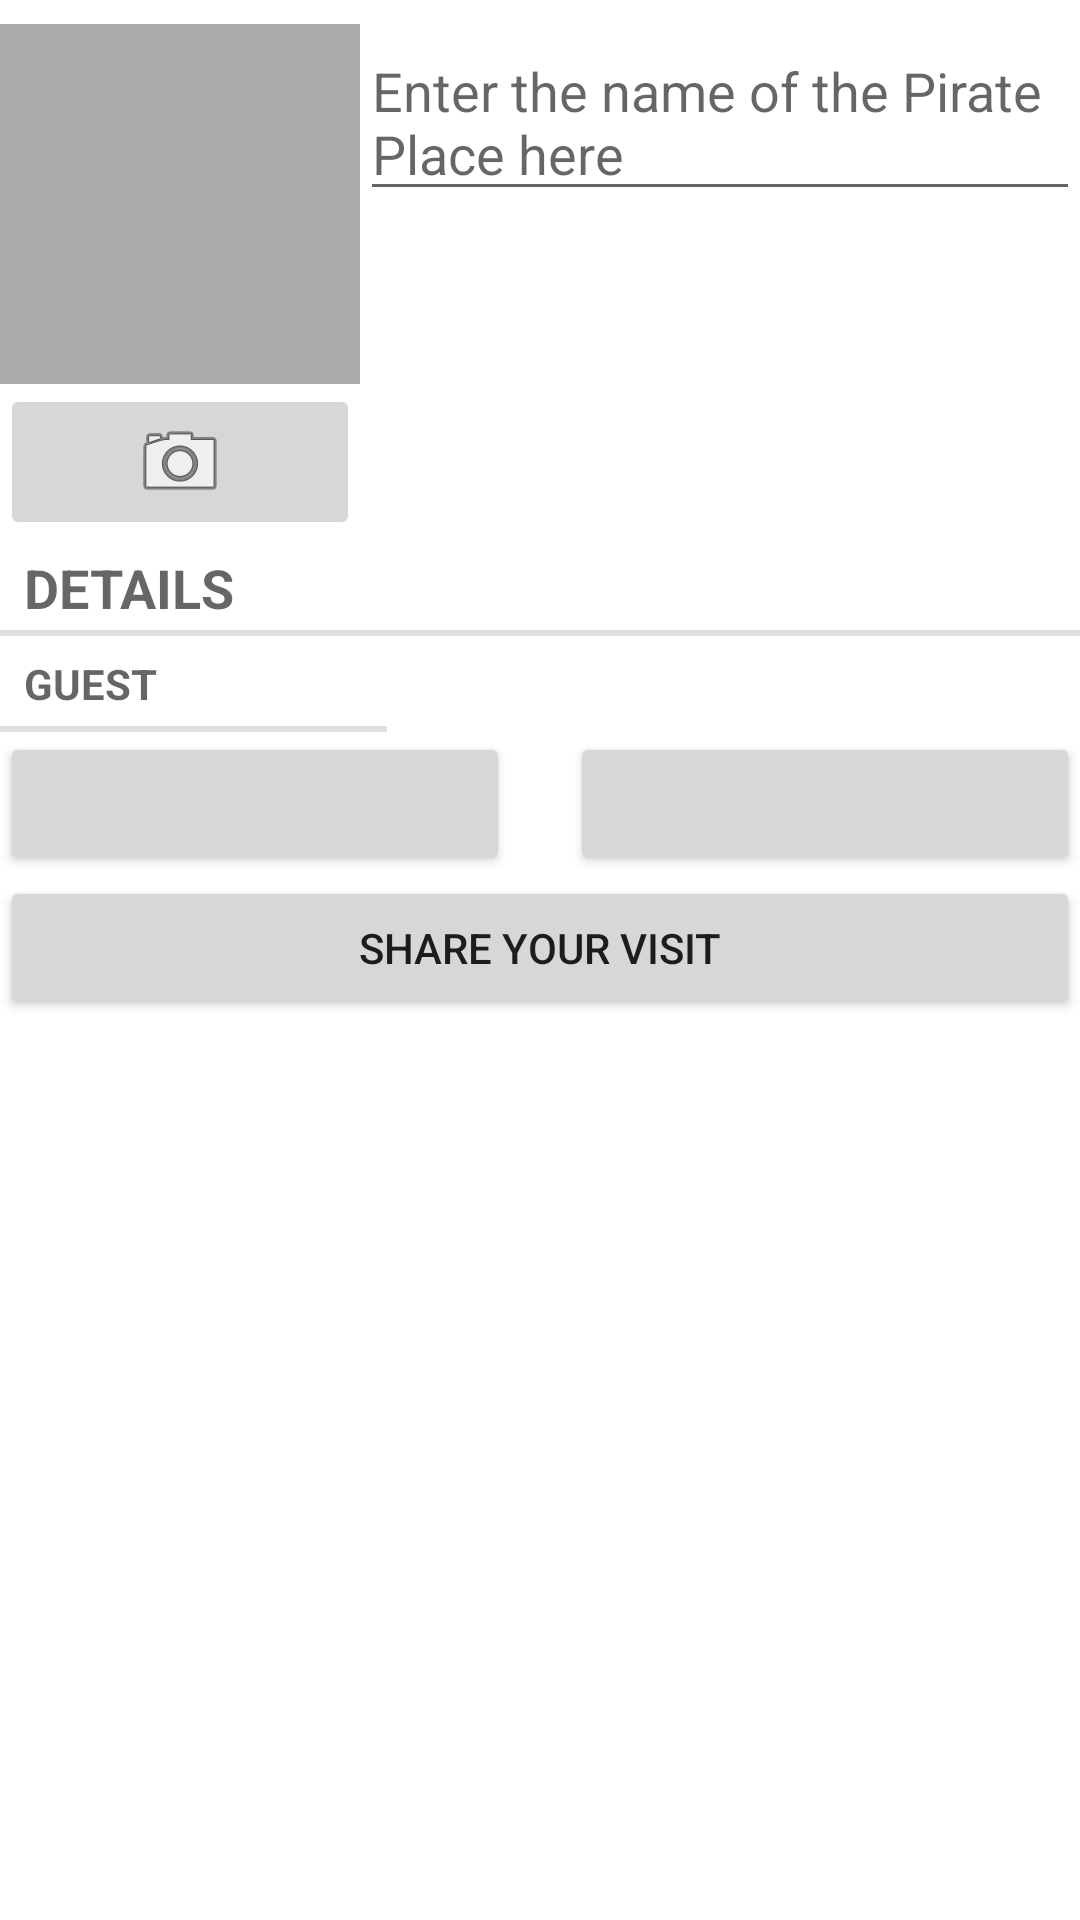

Layout XML and referenced resources for this Android screen:
<!-- AndroidManifest.xml: application theme Theme.MyApplication -->
<!-- res/layout/fragment_pirate_places_detail.xml -->
<?xml version="1.0" encoding="utf-8"?>
<LinearLayout
    xmlns:android="http://schemas.android.com/apk/res/android"
    xmlns:tools="http://schemas.android.com/tools"
    android:orientation="vertical"
    android:layout_width="match_parent"
    android:layout_height="match_parent"
    android:layout_margin="16dp">

    <LinearLayout
        android:layout_width="match_parent"
        android:layout_height="wrap_content"
        android:orientation="horizontal"
        android:layout_marginTop="8dp">

        <LinearLayout
            android:layout_width="wrap_content"
            android:layout_height="wrap_content"
            android:orientation="vertical">

            <ImageView
                android:id="@+id/place_photo"
                android:layout_width="120dp"
                android:layout_height="120dp"
                android:scaleType="centerCrop"
                android:cropToPadding="true"
                android:background="@android:color/darker_gray"
                android:contentDescription="@string/place_photo_no_image_description"/>

            <ImageButton
                android:id="@+id/place_camera"
                android:layout_width="match_parent"
                android:layout_height="wrap_content"
                android:src="@android:drawable/ic_menu_camera"
                android:contentDescription="@string/place_photo_button_description"/>

        </LinearLayout>

        <LinearLayout
            android:orientation="vertical"
            android:layout_width="0dp"
            android:layout_height="wrap_content"
            android:layout_weight="1">

            <EditText
                android:id="@+id/place_name"
                android:layout_width="match_parent"
                android:layout_height="wrap_content"
                android:hint="@string/place_name_hint"/>

        </LinearLayout>
    </LinearLayout>


    <TextView
        style="?android:listSeparatorTextViewStyle"
        android:layout_width="match_parent"
        android:layout_height="wrap_content"
        android:text="@string/place_details"
        android:textSize="18sp" />

    <LinearLayout
        android:layout_width="match_parent"
        android:layout_height="wrap_content"
        android:orientation="horizontal">

        <TextView
            style="?android:listSeparatorTextViewStyle"
            android:layout_width="wrap_content"
            android:layout_height="wrap_content"
            android:layout_weight="1"
            android:text="@string/place_guests_label"/>

        <TextView
            android:id="@+id/visited_with"
            android:layout_width="wrap_content"
            android:layout_height="wrap_content"
            android:layout_weight="3"
            android:textSize="16sp"
            tools:text="@string/visited_with_hint" />

    </LinearLayout>

    <LinearLayout
        android:layout_width="match_parent"
        android:layout_height="wrap_content"
        android:orientation="horizontal">

        <Button
            android:id="@+id/check_in_date"
            android:layout_width="0dp"
            android:layout_weight="1"
            android:layout_height="wrap_content"
            tools:text="Monday May 25 2020"/>

        <Space
            android:layout_width="20dp"
            android:layout_height="match_parent" />
        
        <Button
            android:id="@+id/check_in_time"
            android:layout_width="0dp"
            android:layout_weight="1"
            android:layout_height="wrap_content"
            tools:text="11:45:00 am"/>

    </LinearLayout>

    <Button
        android:id="@+id/share_place"
        android:layout_width="match_parent"
        android:layout_height="wrap_content"
        android:text="@string/share_place_text" />

</LinearLayout>
<!-- resources referenced by this layout -->
<resources>
  <string name="place_details">Details</string>
  <string name="place_guests_label">Guest</string>
  <string name="place_name_hint">Enter the name of the Pirate Place here</string>
  <string name="place_photo_button_description">Take photo of place</string>
  <string name="place_photo_no_image_description">
          Pirate place photo (not set)
      </string>
  <string name="share_place_text">Share Your Visit</string>
  <string name="visited_with_hint">Click here to select your guest</string>
  <style name="Theme.MyApplication" parent="Theme.MaterialComponents.DayNight.DarkActionBar">
          
          <item name="colorPrimary">@color/primaryColor</item>
          <item name="colorPrimaryVariant">@color/primaryDarkColor</item>
          <item name="colorOnPrimary">@color/primaryTextColor</item>
          
          <item name="colorSecondary">@color/secondaryColor</item>
          <item name="colorSecondaryVariant">@color/secondaryLightColor</item>
          <item name="colorOnSecondary">@color/black</item>
          
          <item name="android:statusBarColor" tools:targetApi="l">?attr/colorPrimaryVariant</item>
          
      </style>
  <color name="primaryColor">#512da8</color>
  <color name="primaryDarkColor">#140078</color>
  <color name="primaryTextColor">#ffffff</color>
  <color name="secondaryColor">#ffd600</color>
  <color name="secondaryLightColor">#ffff52</color>
  <color name="black">#FF000000</color>
</resources>
